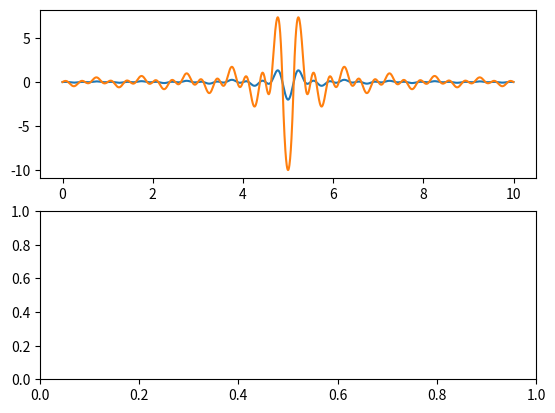

Generate this figure with matplotlib: (Note: this script raises an exception after producing the figure.)
#!/usr/bin/python
import numpy as np
from numpy import sqrt, pi, cos, exp
import matplotlib.pyplot as plt

dt = 0.005
e = dt/10
T = 10
f = lambda x, v1, v2: 1/(2*pi*1j*(x+e)) * (exp(2*pi*1j*(x+e)*v1) - exp(2*pi*1j*(x+e)*v2))
gauss = lambda x, s: 1/(s*sqrt(2*pi)) * exp(-x**2/(2*s**2))
t = np.arange(0, T, dt)
t_gap = lambda l, d: np.concatenate((np.arange(-(l+d)/2, -d/2, dt), np.arange(d/2, (l+d)/2, dt)))
t2 = t_gap(T, 0.1)
# t2 = np.arange(1, 11, dt)
N = len(t)


def lognorm(y, a=0, A=None):

    y = np.array(y).astype(float)
    b = max(np.abs(y))
    if not A:
        A = b

    vec = y.copy() / b
    lg = np.array(np.abs(vec) > a).astype(bool)
    vec[lg] = np.sign(y[lg]) * (a + np.log(abs(vec[lg] - a) + 1))
    vec = A/max(abs(vec)) * vec

    return vec


# s1 = np.sinc((t - 5)*2)
# s2 = np.sinc(t - 5)
# g1 = gauss(t-5, 1)
# g2 = gauss(t-5, 0.25)
# plt.plot(t, g1)
rep = 1
f1 = f(t-T/2, 1, 3)
f2 = lognorm(f(t-T/2, 1, 3), A=10)

f1 = np.tile(f1, rep)
f2 = np.tile(f2, rep)
t = np.arange(0, T*rep, dt)
N = len(t)
# f2 = loglim(f1.copy(), 0.5)*10
# f1_int = np.cumsum(f1) * dt

F1 = np.fft.fft(f1 * np.bartlett(N))
F2 = np.fft.fft(f2 * np.bartlett(N))
# S1 = np.fft.fft(s1 * np.bartlett(N))
# S2 = np.fft.fft(s2 * np.bartlett(N))
freq = np.fft.fftfreq(N, dt)

plt.subplot(2, 1, 1)
plt.plot(t, f1, t, f2)
# plt.plot(t, f1_int * (max(f1) / max(f1_int)))
plt.subplot(2, 1, 2)
plt.plot(freq[:N/2], (np.abs(F1)**2)[:N/2])
plt.plot(freq[:N/2], (np.abs(F2)**2)[:N/2])
plt.xlim(0, 5)
